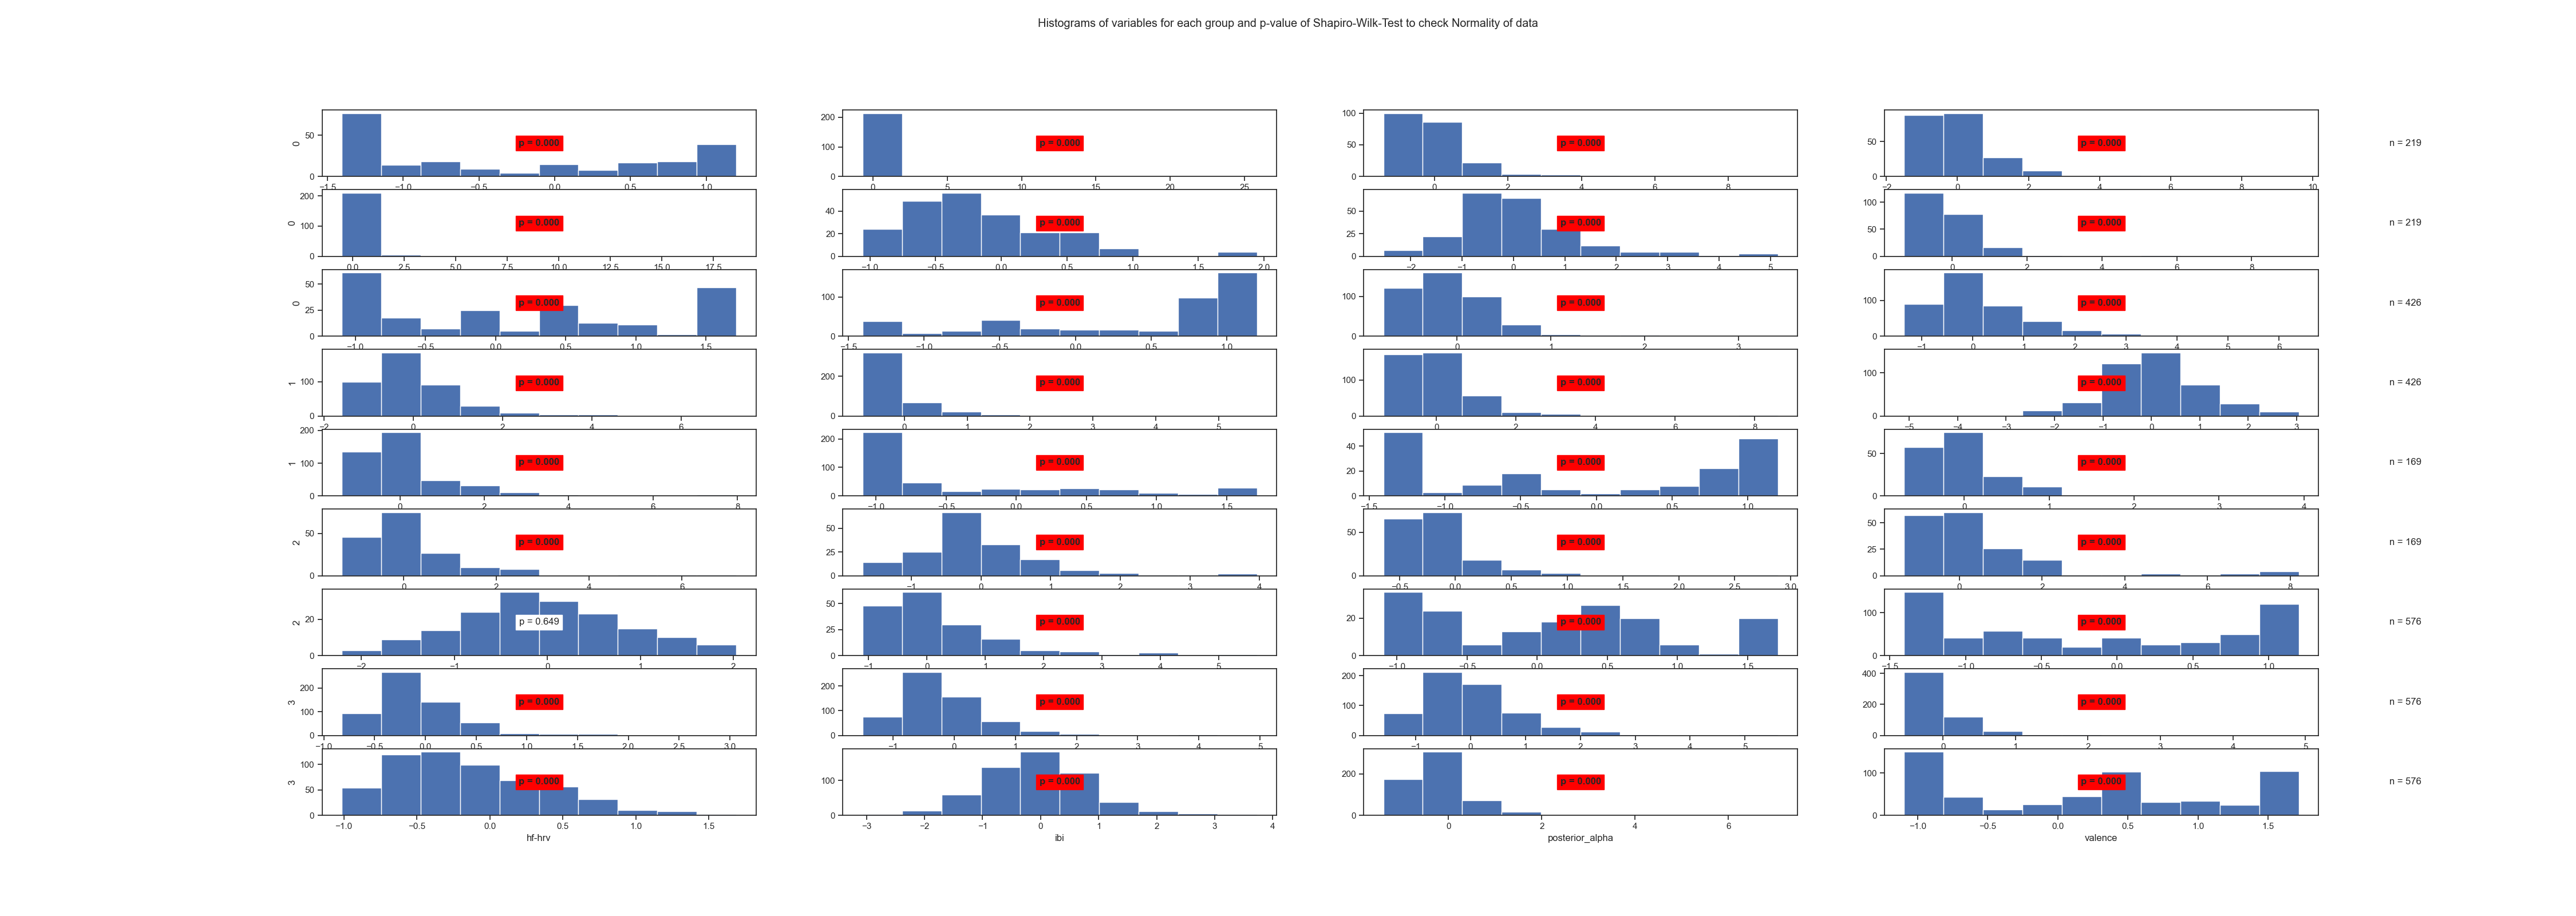

Data behind this chart, as committed beside it:
State	Variable	Statistic	Samples	p-value	Significance
0	arousal	0.85	219	0.0	True
0	beta	0.25	219	0.0	True
0	frontal_alpha	0.71	219	0.0	True
0	frontal_theta	0.75	219	0.0	True
0	gamma	0.26	219	0.0	True
0	hf-hrv	0.93	219	0.0	True
0	ibi	0.9	219	0.0	True
0	posterior_alpha	0.66	219	0.0	True
0	valence	0.88	219	0.0	True
1	arousal	0.81	426	0.0	True
1	beta	0.81	426	0.0	True
1	frontal_alpha	0.85	426	0.0	True
1	frontal_theta	0.86	426	0.0	True
1	gamma	0.61	426	0.0	True
1	hf-hrv	0.69	426	0.0	True
1	ibi	0.98	426	0.0	True
1	posterior_alpha	0.76	426	0.0	True
1	valence	0.77	426	0.0	True
2	arousal	0.83	169	0.0	True
2	beta	0.77	169	0.0	True
2	frontal_alpha	0.76	169	0.0	True
2	frontal_theta	0.9	169	0.0	True
2	gamma	0.73	169	0.0	True
2	hf-hrv	0.69	169	0.0	True
2	ibi	0.99	169	0.649	False
2	posterior_alpha	0.82	169	0.0	True
2	valence	0.92	169	0.0	True
3	arousal	0.88	576	0.0	True
3	beta	0.84	576	0.0	True
3	frontal_alpha	0.83	576	0.0	True
3	frontal_theta	0.9	576	0.0	True
3	gamma	0.62	576	0.0	True
3	hf-hrv	0.96	576	0.0	True
3	ibi	0.99	576	0.0	True
3	posterior_alpha	0.77	576	0.0	True
3	valence	0.9	576	0.0	True
